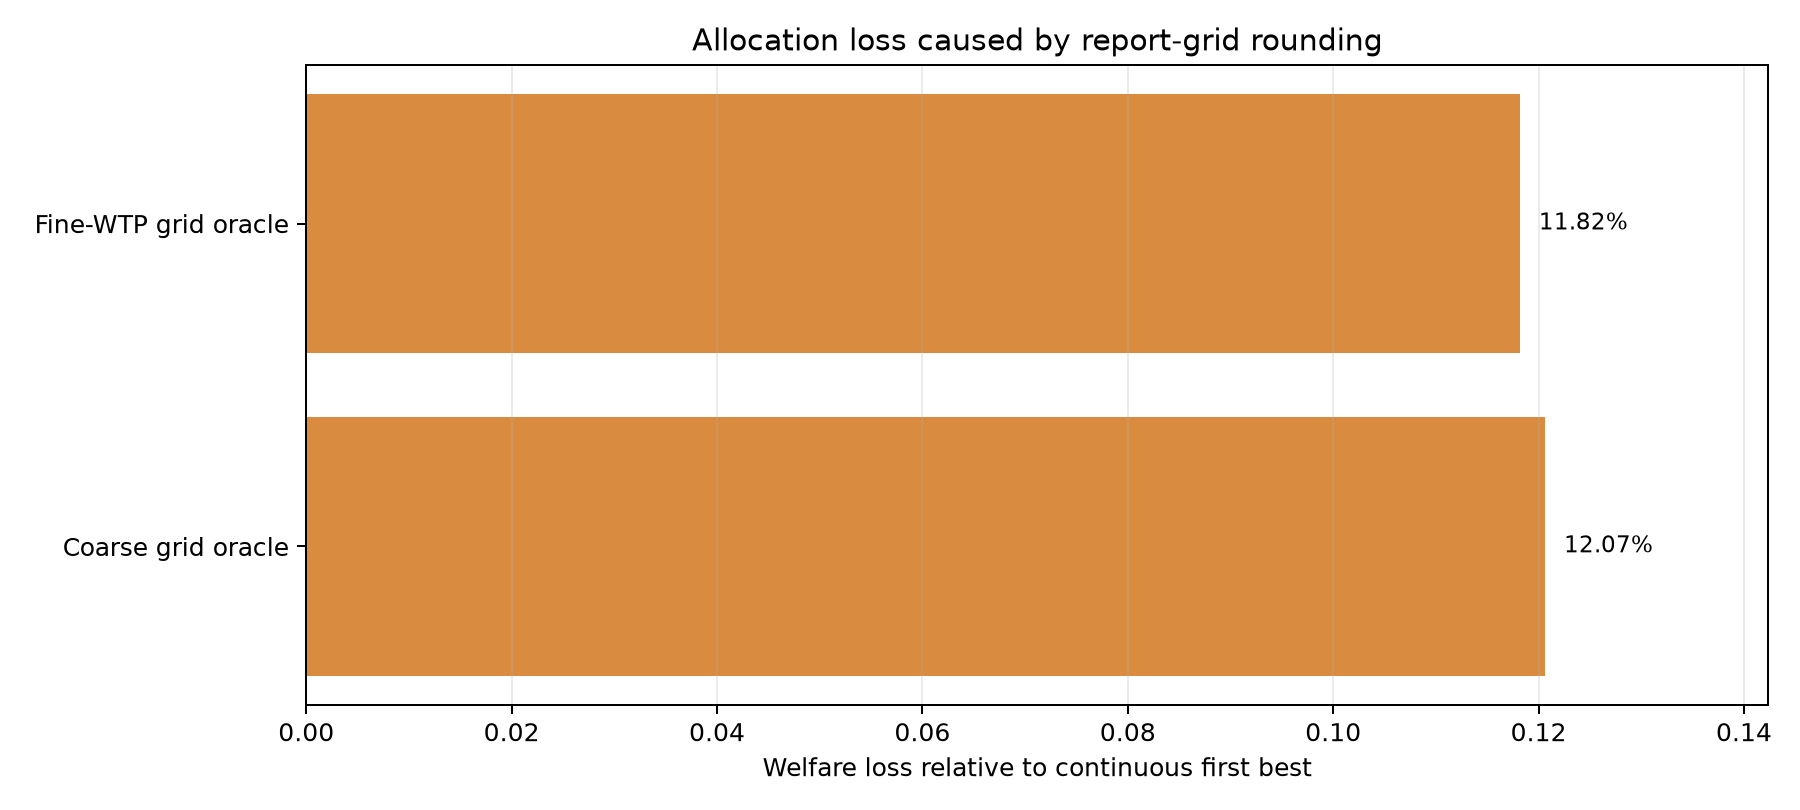

The data file committed next to this chart (first rows):
profile_id, mechanism, first_best_welfare, reported_first_best_welfare, welfare, regret, rounding_regret, budget_imbalance
0, coarse_grid_oracle, 25.06, 24.44, 24.44, 0.62, 0.62, 0.0
1, coarse_grid_oracle, 79.2, 76.0, 76.0, 3.2, 3.2, 0.0
2, coarse_grid_oracle, 22.21, 16.75, 16.75, 5.46, 5.46, 0.0
3, coarse_grid_oracle, 17.58, 17.58, 17.58, 0.0, 0.0, 0.0
4, coarse_grid_oracle, 24.49, 23.13, 23.13, 1.36, 1.36, 0.0
5, coarse_grid_oracle, 51.08, 47.38, 47.38, 3.7, 3.7, 0.0
6, coarse_grid_oracle, 14.72, 11.87, 11.87, 2.85, 2.85, 0.0
7, coarse_grid_oracle, 15.16, -5.15, -5.15, 20.31, 20.31, 0.0
8, coarse_grid_oracle, 71.15, 66.92, 66.92, 4.23, 4.23, 0.0
9, coarse_grid_oracle, 49.35, 44.88, 44.88, 4.47, 4.47, 0.0
10, coarse_grid_oracle, 34.53, 34.53, 34.53, 0.0, 0.0, 0.0
11, coarse_grid_oracle, 41.49, 38.08, 38.08, 3.41, 3.41, 0.0
12, coarse_grid_oracle, 22.51, 16.6, 16.6, 5.91, 5.91, 0.0
13, coarse_grid_oracle, 43.1, 43.1, 43.1, 0.0, 0.0, 0.0
14, coarse_grid_oracle, 4.14, -10.59, -10.59, 14.73, 14.73, 0.0
15, coarse_grid_oracle, 22.97, 19.96, 19.96, 3.01, 3.01, 0.0
16, coarse_grid_oracle, 12.52, 11.77, 11.77, 0.75, 0.75, 0.0
17, coarse_grid_oracle, 30.22, 27.13, 27.13, 3.09, 3.09, 0.0
18, coarse_grid_oracle, 4.02, -33.55, -33.55, 37.57, 37.57, 0.0
19, coarse_grid_oracle, 16.91, -17.22, -17.22, 34.13, 34.13, 0.0
20, coarse_grid_oracle, 21.15, 19.74, 19.74, 1.41, 1.41, 0.0
21, coarse_grid_oracle, 47.47, 43.66, 43.66, 3.81, 3.81, 0.0
22, coarse_grid_oracle, 11.06, 11.06, 11.06, 0.0, 0.0, 0.0
23, coarse_grid_oracle, 7.48, -17.39, -17.39, 24.87, 24.87, 0.0
24, coarse_grid_oracle, 5.69, 5.53, 5.53, 0.16, 0.16, 0.0
25, coarse_grid_oracle, 20.16, -4.79, -4.79, 24.95, 24.95, 0.0
26, coarse_grid_oracle, 105, 100.7, 100.7, 4.36, 4.36, 0.0
27, coarse_grid_oracle, 53.29, 52.22, 52.22, 1.07, 1.07, 0.0
28, coarse_grid_oracle, 50.26, 43.32, 43.32, 6.94, 6.94, 0.0
29, coarse_grid_oracle, 53.75, 50.7, 50.7, 3.05, 3.05, 0.0
30, coarse_grid_oracle, 52.71, 52.03, 52.03, 0.68, 0.68, 0.0
31, coarse_grid_oracle, 12.45, 11.16, 11.16, 1.29, 1.29, 0.0
32, coarse_grid_oracle, 25.21, 19.43, 19.43, 5.78, 5.78, 0.0
33, coarse_grid_oracle, 19.55, 18.01, 18.01, 1.54, 1.54, 0.0
34, coarse_grid_oracle, 95.58, 93.8, 93.8, 1.78, 1.78, 0.0
35, coarse_grid_oracle, 50.6, 45.76, 45.76, 4.84, 4.84, 0.0
36, coarse_grid_oracle, 70.81, 70.81, 70.81, 0.0, 0.0, 0.0
37, coarse_grid_oracle, 64.69, 57.47, 57.47, 7.22, 7.22, 0.0
38, coarse_grid_oracle, 1.43, -3.72, -3.72, 5.15, 5.15, 0.0
39, coarse_grid_oracle, 7.87, 0.0, 0.0, 7.87, 7.87, 0.0
40, coarse_grid_oracle, 0.0, -20.07, -20.07, 20.07, 20.07, 0.0
41, coarse_grid_oracle, 27.5, 27.5, 27.5, 0.0, 0.0, 0.0
42, coarse_grid_oracle, 12.19, 10.56, 10.56, 1.63, 1.63, 0.0
43, coarse_grid_oracle, 46.76, 46.76, 46.76, 0.0, 0.0, 0.0
44, coarse_grid_oracle, 24.44, 24.1, 24.1, 0.34, 0.34, 0.0
45, coarse_grid_oracle, 65, 59.96, 59.96, 5.04, 5.04, 0.0
46, coarse_grid_oracle, 49.48, 40.57, 40.57, 8.91, 8.91, 0.0
47, coarse_grid_oracle, 50.08, 49.41, 49.41, 0.67, 0.67, 0.0
48, coarse_grid_oracle, 13.91, 12.67, 12.67, 1.24, 1.24, 0.0
49, coarse_grid_oracle, 0.0, -0.87, -0.87, 0.87, 0.87, 0.0
50, coarse_grid_oracle, 48.6, 48.6, 48.6, 0.0, 0.0, 0.0
51, coarse_grid_oracle, 27.37, 24.09, 24.09, 3.28, 3.28, 0.0
52, coarse_grid_oracle, 32.57, 30.4, 30.4, 2.17, 2.17, 0.0
53, coarse_grid_oracle, 8.74, 8.74, 8.74, 0.0, 0.0, 0.0
54, coarse_grid_oracle, 54.46, 41.5, 41.5, 12.96, 12.96, 0.0
55, coarse_grid_oracle, 16.61, 16.48, 16.48, 0.13, 0.13, 0.0
56, coarse_grid_oracle, 33.79, 28.55, 28.55, 5.24, 5.24, 0.0
57, coarse_grid_oracle, 12.69, 12.69, 12.69, 0.0, 0.0, 0.0
58, coarse_grid_oracle, 13.62, 12.79, 12.79, 0.83, 0.83, 0.0
59, coarse_grid_oracle, 20.66, 20.66, 20.66, 0.0, 0.0, 0.0
... 940 more rows
